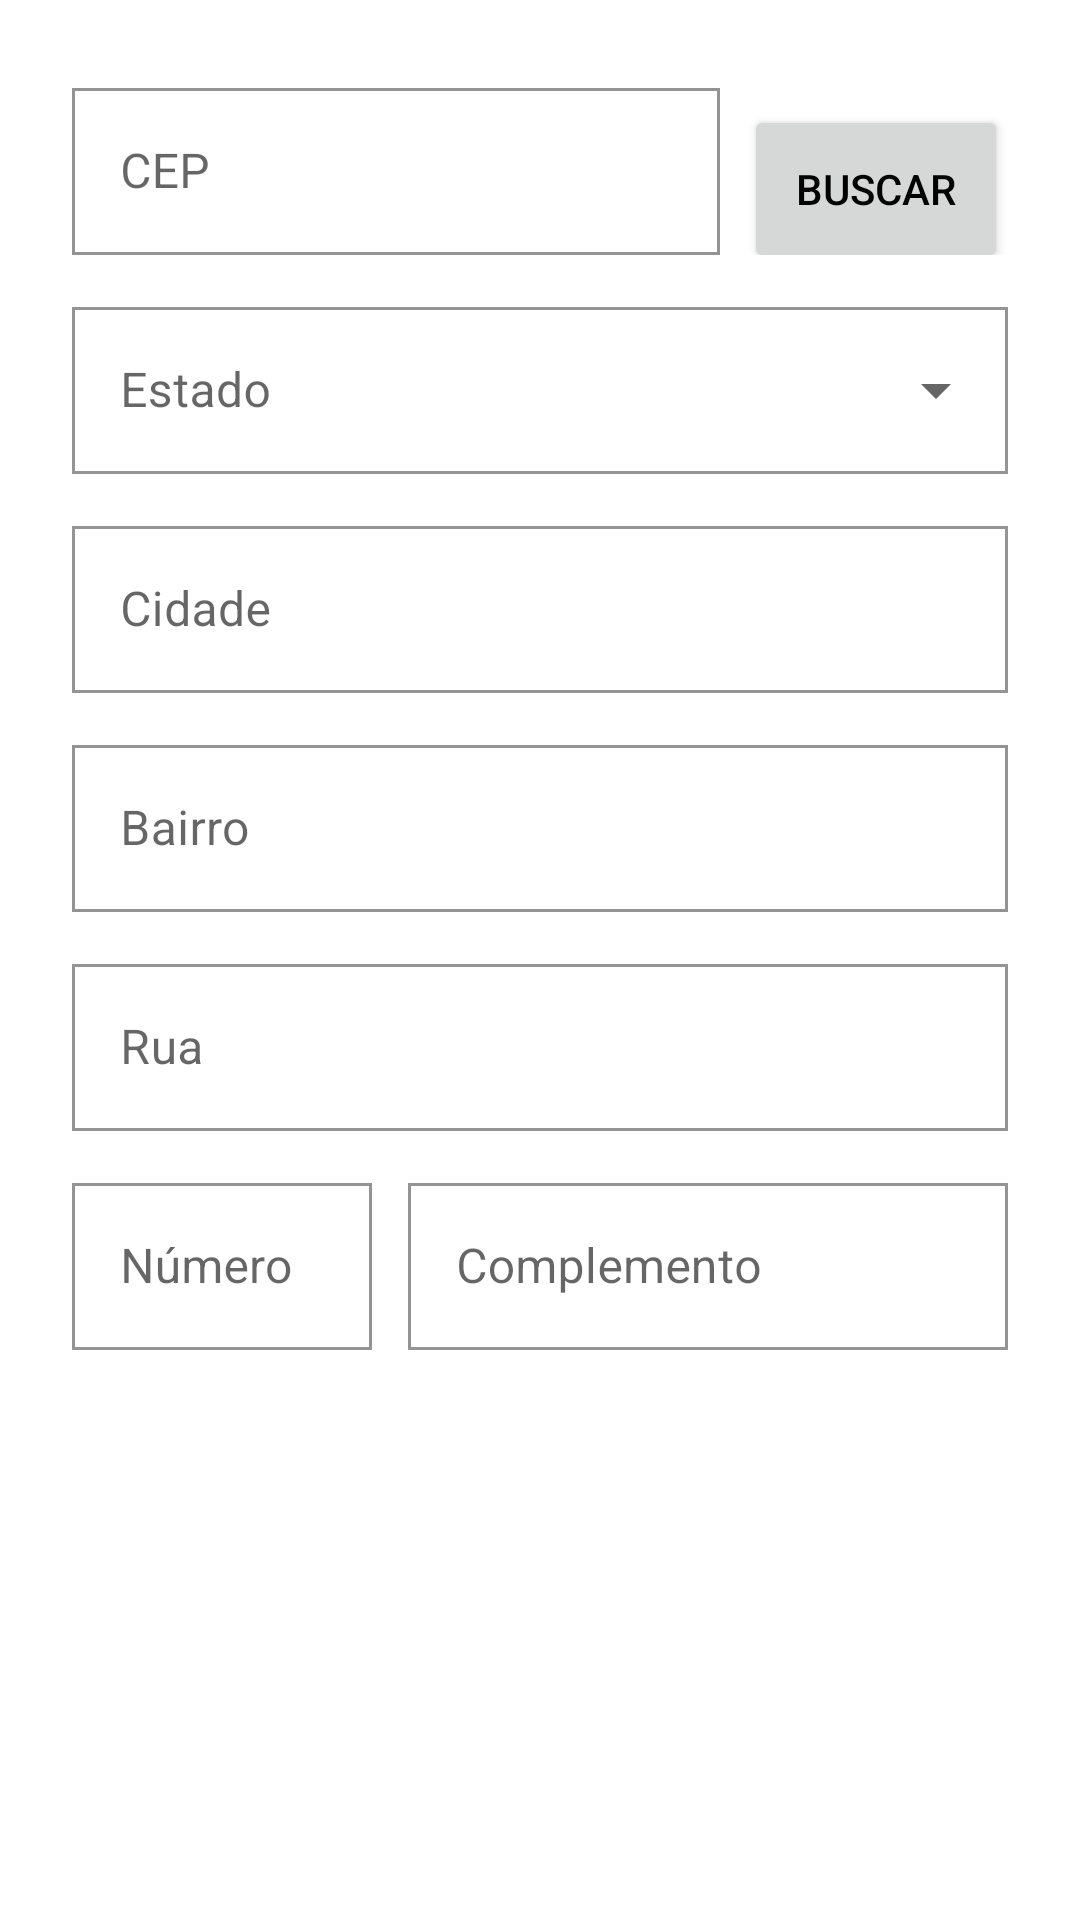

Write the Android layout XML for this screen, with the resource values it uses.
<!-- AndroidManifest.xml: application theme Theme.AuronBox -->
<!-- res/layout/fragment_address.xml -->
<?xml version="1.0" encoding="utf-8"?>
<FrameLayout xmlns:android="http://schemas.android.com/apk/res/android"
    android:layout_width="match_parent"
    android:layout_height="match_parent">

    <ScrollView
        android:layout_width="match_parent"
        android:layout_height="match_parent">

        <LinearLayout
            android:layout_width="match_parent"
            android:layout_height="wrap_content"
            android:orientation="vertical"
            android:padding="24dp">

            <include
                android:id="@+id/endereco"
                layout="@layout/layout_endereco_form"
                android:layout_width="match_parent"
                android:layout_height="wrap_content" />

            <Button
                android:id="@+id/btnSalvar"
                style="@style/BotaoPrimario"
                android:layout_width="match_parent"
                android:layout_height="wrap_content"
                android:layout_marginTop="20dp"
                android:text="@string/salvar" />
        </LinearLayout>
    </ScrollView>

    <ProgressBar
        android:id="@+id/progress"
        android:layout_width="wrap_content"
        android:layout_height="wrap_content"
        android:layout_gravity="center"
        android:indeterminateTint="@color/preto"
        android:visibility="gone" />
</FrameLayout>
<!-- res/layout/layout_endereco_form.xml (included above) -->
<?xml version="1.0" encoding="utf-8"?>
<LinearLayout xmlns:android="http://schemas.android.com/apk/res/android"
    xmlns:app="http://schemas.android.com/apk/res-auto"
    android:layout_width="match_parent"
    android:layout_height="wrap_content"
    android:orientation="vertical">

    <LinearLayout
        android:layout_width="match_parent"
        android:layout_height="wrap_content"
        android:orientation="horizontal">

        <com.google.android.material.textfield.TextInputLayout
            android:id="@+id/layoutCep"
            android:layout_width="0dp"
            android:layout_height="wrap_content"
            android:layout_weight="1"
            android:hint="@string/cep">

            <com.google.android.material.textfield.TextInputEditText
                android:id="@+id/cep"
                android:layout_width="match_parent"
                android:layout_height="wrap_content"
                android:inputType="number"
                android:maxLength="8" />
        </com.google.android.material.textfield.TextInputLayout>

        <Button
            android:id="@+id/btnBuscarCep"
            android:layout_width="wrap_content"
            android:layout_height="56dp"
            android:layout_marginStart="8dp"
            android:layout_marginTop="5dp"
            android:text="@string/buscar" />
    </LinearLayout>

    <com.google.android.material.textfield.TextInputLayout
        android:id="@+id/layoutEstado"
        style="@style/CampoDropdown"
        android:layout_width="match_parent"
        android:layout_height="wrap_content"
        android:layout_marginTop="12dp"
        android:hint="@string/estado">

        <com.google.android.material.textfield.MaterialAutoCompleteTextView
            android:id="@+id/estado"
            android:layout_width="match_parent"
            android:layout_height="wrap_content"
            android:inputType="none" />
    </com.google.android.material.textfield.TextInputLayout>

    <com.google.android.material.textfield.TextInputLayout
        android:id="@+id/layoutCidade"
        android:layout_width="match_parent"
        android:layout_height="wrap_content"
        android:layout_marginTop="12dp"
        android:hint="@string/cidade">

        <com.google.android.material.textfield.TextInputEditText
            android:id="@+id/cidade"
            android:layout_width="match_parent"
            android:layout_height="wrap_content"
            android:inputType="textCapWords"
            android:maxLength="50" />
    </com.google.android.material.textfield.TextInputLayout>

    <com.google.android.material.textfield.TextInputLayout
        android:id="@+id/layoutBairro"
        android:layout_width="match_parent"
        android:layout_height="wrap_content"
        android:layout_marginTop="12dp"
        android:hint="@string/bairro">

        <com.google.android.material.textfield.TextInputEditText
            android:id="@+id/bairro"
            android:layout_width="match_parent"
            android:layout_height="wrap_content"
            android:inputType="textCapWords"
            android:maxLength="50" />
    </com.google.android.material.textfield.TextInputLayout>

    <com.google.android.material.textfield.TextInputLayout
        android:id="@+id/layoutRua"
        android:layout_width="match_parent"
        android:layout_height="wrap_content"
        android:layout_marginTop="12dp"
        android:hint="@string/rua">

        <com.google.android.material.textfield.TextInputEditText
            android:id="@+id/rua"
            android:layout_width="match_parent"
            android:layout_height="wrap_content"
            android:inputType="textCapWords"
            android:maxLength="100" />
    </com.google.android.material.textfield.TextInputLayout>

    <LinearLayout
        android:layout_width="match_parent"
        android:layout_height="wrap_content"
        android:layout_marginTop="12dp"
        android:orientation="horizontal">

        <com.google.android.material.textfield.TextInputLayout
            android:id="@+id/layoutNumero"
            android:layout_width="0dp"
            android:layout_height="wrap_content"
            android:layout_marginEnd="6dp"
            android:layout_weight="1"
            android:hint="@string/numero">

            <com.google.android.material.textfield.TextInputEditText
                android:id="@+id/numero"
                android:layout_width="match_parent"
                android:layout_height="wrap_content"
                android:inputType="number"
                android:maxLength="6" />
        </com.google.android.material.textfield.TextInputLayout>

        <com.google.android.material.textfield.TextInputLayout
            android:layout_width="0dp"
            android:layout_height="wrap_content"
            android:layout_marginStart="6dp"
            android:layout_weight="2"
            android:hint="@string/complemento">

            <com.google.android.material.textfield.TextInputEditText
                android:id="@+id/complemento"
                android:layout_width="match_parent"
                android:layout_height="wrap_content"
                android:inputType="textCapWords"
                android:maxLength="80" />
        </com.google.android.material.textfield.TextInputLayout>
    </LinearLayout>
</LinearLayout>
<!-- resources referenced by this layout -->
<resources>
  <color name="preto">#000000</color>
  <string name="bairro">Bairro</string>
  <string name="buscar">Buscar</string>
  <string name="cep">CEP</string>
  <string name="cidade">Cidade</string>
  <string name="complemento">Complemento</string>
  <string name="estado">Estado</string>
  <string name="numero">Número</string>
  <string name="rua">Rua</string>
  <string name="salvar">Salvar</string>
  <style name="BotaoPrimario" parent="Widget.MaterialComponents.Button">
          <item name="backgroundTint">@color/preto</item>
          <item name="cornerRadius">0dp</item>
          <item name="android:textColor">@color/branco</item>
          <item name="android:textSize">14sp</item>
          <item name="android:textAllCaps">false</item>
          <item name="android:insetTop">0dp</item>
          <item name="android:insetBottom">0dp</item>
          <item name="android:minHeight">48dp</item>
      </style>
  <style name="CampoDropdown" parent="Widget.MaterialComponents.TextInputLayout.OutlinedBox.ExposedDropdownMenu">
          <item name="boxStrokeColor">@color/preto</item>
          <item name="hintTextColor">@color/preto</item>
          <item name="boxCornerRadiusTopStart">0dp</item>
          <item name="boxCornerRadiusTopEnd">0dp</item>
          <item name="boxCornerRadiusBottomStart">0dp</item>
          <item name="boxCornerRadiusBottomEnd">0dp</item>
      </style>
  <style name="Theme.AuronBox" parent="Theme.MaterialComponents.Light.NoActionBar">
          <item name="colorPrimary">@color/preto</item>
          <item name="colorPrimaryVariant">@color/preto</item>
          <item name="colorOnPrimary">@color/branco</item>
          <item name="colorSecondary">@color/preto</item>
          <item name="colorSecondaryVariant">@color/preto</item>
          <item name="colorOnSecondary">@color/branco</item>
          <item name="colorError">@color/perigo</item>
          <item name="android:windowBackground">@color/branco</item>
          <item name="android:statusBarColor">@color/branco</item>
          <item name="android:windowLightStatusBar">true</item>
          <item name="android:textColorPrimary">@color/preto</item>
          <item name="android:textColorSecondary">@color/cinza_texto</item>
          <item name="shapeAppearanceSmallComponent">@style/Forma.Reta</item>
          <item name="shapeAppearanceMediumComponent">@style/Forma.Reta</item>
          <item name="shapeAppearanceLargeComponent">@style/Forma.Reta</item>
          <item name="materialButtonStyle">@style/BotaoPadrao</item>
          <item name="textInputStyle">@style/CampoTexto</item>
      </style>
  <color name="branco">#FFFFFF</color>
  <color name="perigo">#B00020</color>
  <color name="cinza_texto">#666666</color>
  <style name="Forma.Reta" parent="">
          <item name="cornerFamily">rounded</item>
          <item name="cornerSize">0dp</item>
      </style>
  <style name="BotaoPadrao" parent="Widget.MaterialComponents.Button.OutlinedButton">
          <item name="backgroundTint">@color/cinza_claro</item>
          <item name="strokeColor">@color/cinza_borda</item>
          <item name="strokeWidth">1dp</item>
          <item name="cornerRadius">0dp</item>
          <item name="android:textColor">@color/preto</item>
          <item name="android:textSize">14sp</item>
          <item name="android:textAllCaps">false</item>
          <item name="android:insetTop">0dp</item>
          <item name="android:insetBottom">0dp</item>
          <item name="android:minHeight">44dp</item>
      </style>
  <style name="CampoTexto" parent="Widget.MaterialComponents.TextInputLayout.OutlinedBox">
          <item name="boxStrokeColor">@color/preto</item>
          <item name="hintTextColor">@color/preto</item>
          <item name="boxCornerRadiusTopStart">0dp</item>
          <item name="boxCornerRadiusTopEnd">0dp</item>
          <item name="boxCornerRadiusBottomStart">0dp</item>
          <item name="boxCornerRadiusBottomEnd">0dp</item>
      </style>
  <color name="cinza_claro">#EEEEEE</color>
  <color name="cinza_borda">#888888</color>
</resources>
